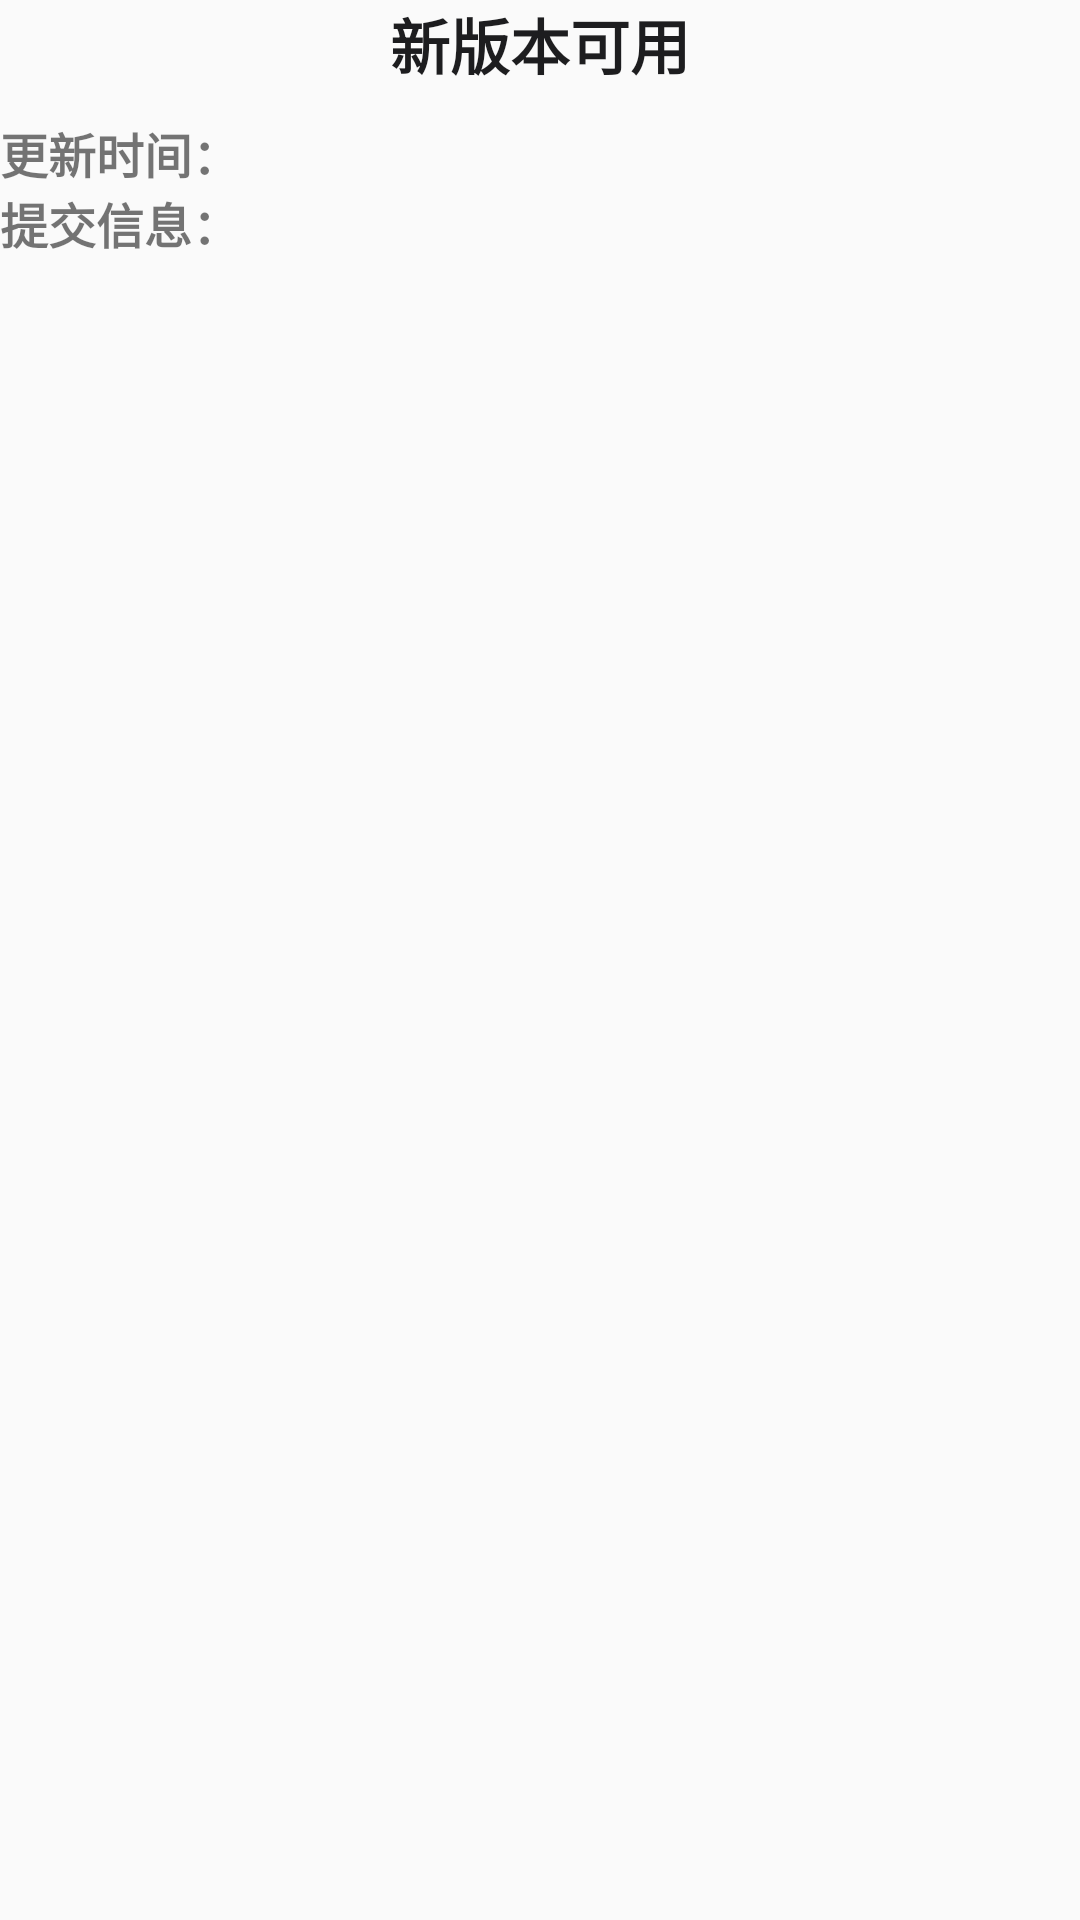

This screen was rendered from an Android layout file. Write that file and the resources it references.
<!-- AndroidManifest.xml: application theme AppTheme -->
<!-- res/layout/update.xml -->
<?xml version="1.0" encoding="utf-8"?>

<LinearLayout
    xmlns:android="http://schemas.android.com/apk/res/android"
    android:layout_width="match_parent"
    android:layout_height="wrap_content"
    android:layout_margin="10dp"
    android:orientation="vertical">

    <TextView
        android:id="@+id/update_title"
        android:layout_width="wrap_content"
        android:layout_height="wrap_content"
        android:layout_gravity="center"
        android:text="@string/update_title"
        android:textColor="@color/pf_text_primary"
        android:layout_marginBottom="10dp"
        android:textSize="20sp"
        android:textStyle="bold" />

    <GridLayout
        android:layout_width="match_parent"
        android:layout_height="match_parent"
        android:rowCount="2"
        android:columnCount="2">

        <TextView
            android:layout_column="0"
            android:layout_row="0"
            android:layout_width="wrap_content"
            android:layout_height="wrap_content"
            android:singleLine="true"
            android:textStyle="bold"
            android:textSize="16sp"
            android:text="@string/update_time" />
        <TextView
            android:layout_row="0"
            android:layout_column="1"
            android:id="@+id/update_time"
            android:layout_width="wrap_content"
            android:layout_height="wrap_content"
            android:textSize="16sp"
            android:text="" />
        <TextView
            android:layout_row="1"
            android:layout_column="0"
            android:layout_width="wrap_content"
            android:layout_height="wrap_content"
            android:textStyle="bold"
            android:textSize="16sp"
            android:text="@string/update_commit" />
        <TextView
            android:layout_row="1"
            android:layout_column="1"
            android:id="@+id/update_commit"
            android:layout_width="wrap_content"
            android:layout_height="wrap_content"
            android:singleLine="true"
            android:textSize="16sp"
            android:text="" />
    </GridLayout>

    <ScrollView
        android:layout_width="match_parent"
        android:layout_marginTop="10dp"
        android:layout_marginBottom="10dp"
        android:background="@drawable/border_gray"
        android:layout_height="350dp">

        <TextView
            android:id="@+id/update_content"
            android:layout_width="wrap_content"
            android:layout_height="wrap_content"
            android:layout_marginLeft="10dp"
            android:layout_marginRight="10dp"
            android:lineSpacingMultiplier="1.2"
            android:textColor="@color/pf_text_primary"
            android:textSize="15sp" />
    </ScrollView>

    <LinearLayout
        android:layout_width="match_parent"
        android:layout_height="wrap_content"
        android:gravity="center_horizontal"
        android:orientation="horizontal">

        <Button
            android:id="@+id/update_ignore"
            android:layout_width="100dp"
            android:layout_height="wrap_content"
            android:text="@string/update_ignore"/>

        <Space
            android:layout_width="60dp"
            android:layout_height="match_parent"/>

        <Button
            android:id="@+id/update_agree"
            android:layout_width="100dp"
            android:layout_height="wrap_content"
            android:text="@string/update_download"/>
    </LinearLayout>
</LinearLayout>
<!-- resources referenced by this layout -->
<resources>
  <color name="pf_text_primary">#1D1D1F</color>
  <string name="update_commit">提交信息：</string>
  <string name="update_download">立即下载</string>
  <string name="update_ignore">忽略一次</string>
  <string name="update_time">更新时间：</string>
  <string name="update_title">新版本可用</string>
  <style name="AppTheme" parent="Theme.AppCompat.Light.DarkActionBar" tools:targetApi="q">
          <item name="colorPrimary">@color/colorPrimary</item>
          <item name="colorPrimaryDark">@color/colorPrimary</item>
          <item name="colorAccent">@color/colorAccent</item>
          <item name="buttonStyle">@style/AppTheme.Button</item>
          <item name="android:statusBarColor">@android:color/transparent</item>
          <item name="android:forceDarkAllowed">false</item>
      </style>
  <color name="colorPrimary">@color/pf_volt</color>
  <color name="colorAccent">@color/pf_volt</color>
  <style name="AppTheme.Button" parent="Widget.AppCompat.Button.Colored">
          <item name="colorButtonNormal">@color/colorAccent</item>
      </style>
  <color name="pf_volt">#1D1D1F</color>
</resources>
